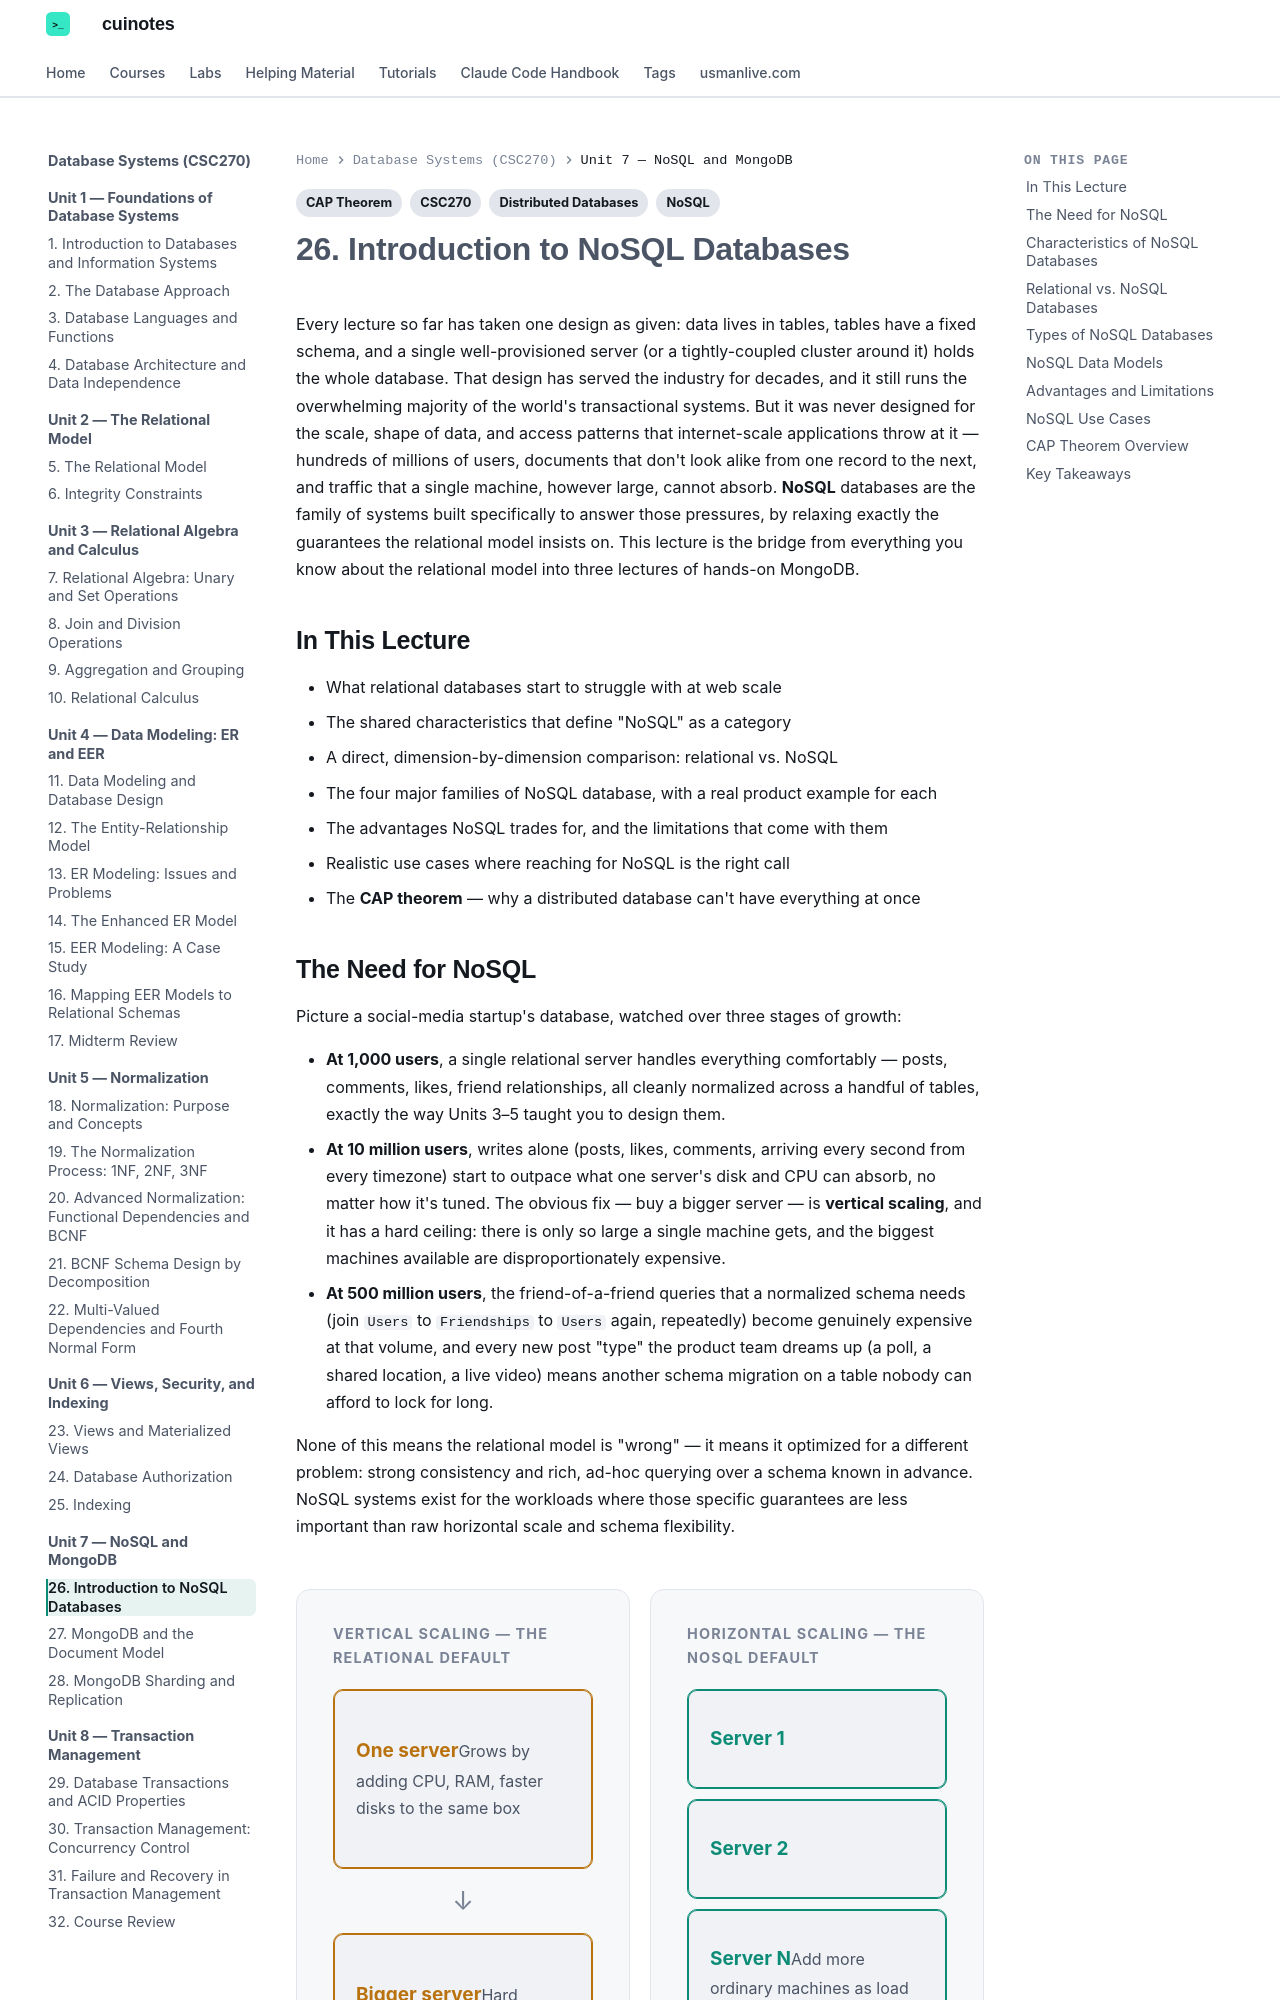

repository: mua22/mern-web-book · page: database-systems/lecture-26-introduction-to-nosql-databases/index.html · generator: mkdocs

---
title: "26. Introduction to NoSQL Databases"
tags:
  - CSC270
  - NoSQL
  - CAP Theorem
  - Distributed Databases
---

# 26. Introduction to NoSQL Databases

Every lecture so far has taken one design as given: data lives in tables, tables have a fixed
schema, and a single well-provisioned server (or a tightly-coupled cluster around it) holds the
whole database. That design has served the industry for decades, and it still runs the
overwhelming majority of the world's transactional systems. But it was never designed for the
scale, shape of data, and access patterns that internet-scale applications throw at it —
hundreds of millions of users, documents that don't look alike from one record to the next,
and traffic that a single machine, however large, cannot absorb. **NoSQL** databases are the
family of systems built specifically to answer those pressures, by relaxing exactly the
guarantees the relational model insists on. This lecture is the bridge from everything you know
about the relational model into three lectures of hands-on MongoDB.

## In This Lecture

- What relational databases start to struggle with at web scale
- The shared characteristics that define "NoSQL" as a category
- A direct, dimension-by-dimension comparison: relational vs. NoSQL
- The four major families of NoSQL database, with a real product example for each
- The advantages NoSQL trades for, and the limitations that come with them
- Realistic use cases where reaching for NoSQL is the right call
- The **CAP theorem** — why a distributed database can't have everything at once
